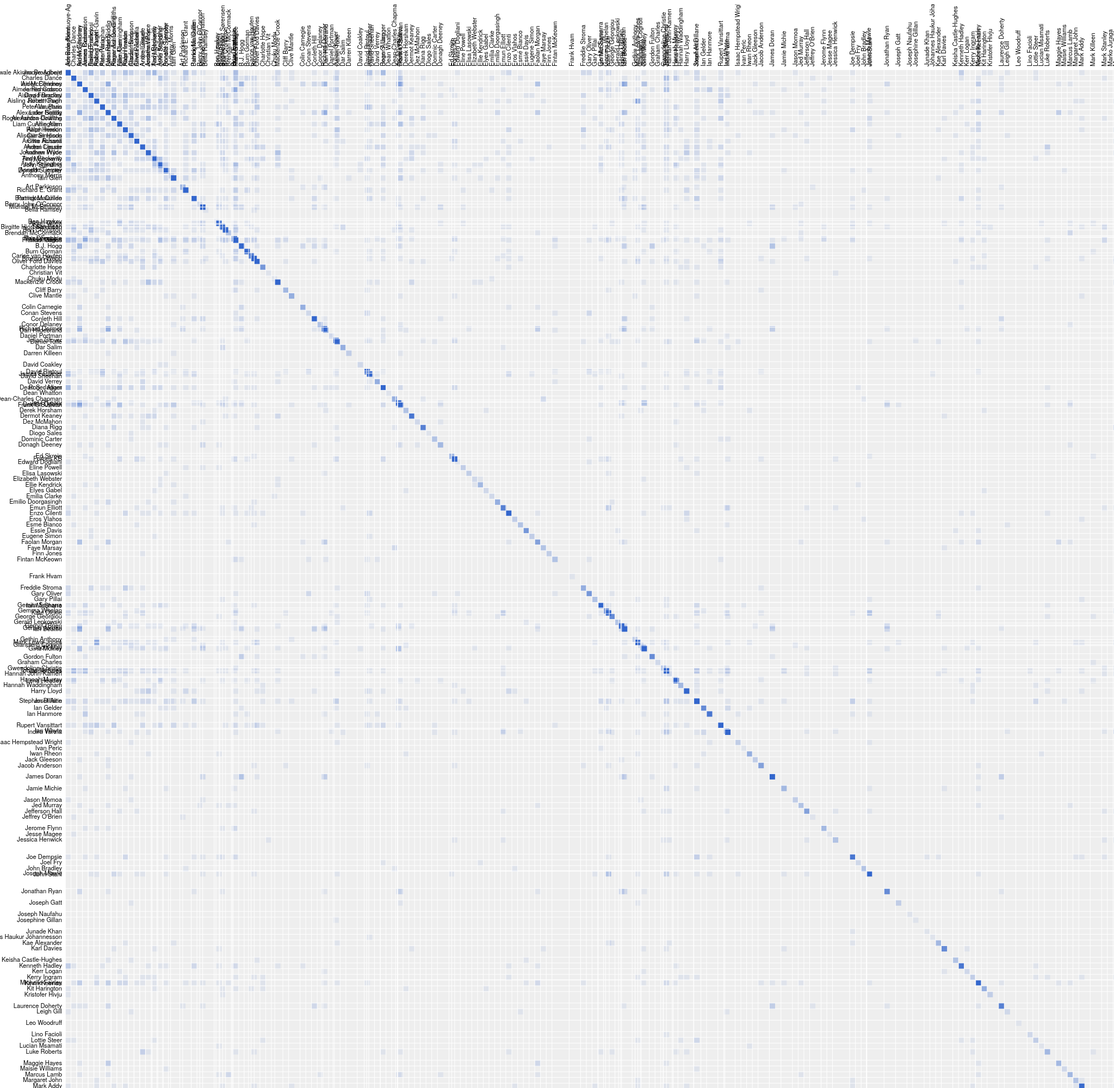
D3 v4 page, settled after 480 driven frames (8 s of simulated time); the page loaded 2 data file(s).


var config = {
  "title":"Co-stars Co-Occurrence",
  "width": 3200,
  "height": 3200,
  "margin": {
    "top": 120,
    "right": 60,
    "bottom": 60,
    "left": 120
  }
}

var matrix = {"nodes":[], "links":[]};
var actors = {};

// to dedpulicate an array
function onlyUnique(value, index, self) { 
  return self.indexOf(value) === index;
}

d3.queue()
  .defer(d3.json, '../data/costars.json')
  .defer(d3.json, '../data/characters.json')
  .await(ready);

function ready(error, data, d) {
  if (error) throw error;
  console.log("now that the files are loaded... do magic.");

  data = Object.values(data)
    .filter(function(val){
      return val.actors.length > 1
    });
    
  data.forEach(function(val, ind){
    val.actors.forEach(function(v, i){
      actors[v.personID] = {"actorName":v.actorName, "personID":v.personID};
    });
  })

  // clean up data from costars.json [missing n's, etc.]
  d.characters.forEach(function(val, ind){
    // character played by one actor
    if(val.actorLink){
      var key = val.actorLink.split("/")[2];
      if(actors.hasOwnProperty(key)){
        actors[key].actorName = val.actorName;
      }
    }
    // character played by multiple actors
    if(val.actors){
      val.actors.forEach(function(v, i){
        var key = v.actorLink.split("/")[2];
        if(actors.hasOwnProperty(key)){
          actors[key].actorName = v.actorName;
        }
      })
    }
  })
    
  // append an id number to actors and nodes
  var counter = 0;
  for(var i in actors){
    actors[i].id = counter;
    matrix.nodes.push({
      "name": actors[i].actorName,
      "group": 1,
      "id": counter,
      "count": 0
    });
    counter++;
  }

  // Compute index per node.
  var matrixArr = [];
  matrix.nodes.forEach(function(node, i) {
    matrixArr[i] = d3.range(matrix.nodes.length).map(function(j) { return {x: j, y: i, z: 0}; });
  });
  
  data.forEach(function(value, j){
    value.actors.forEach(function(val, ind){
      var a = actors[val.personID].id;
      matrix.nodes[a].count++;
      data[j].actors.forEach(function(v, i){
        var b = actors[v.personID].id;
        matrixArr[a][b].z++;
      })
    })
  })

  // make the visualization

  var margin = config.margin,
    width = config.width,
    height = config.height;

  var x = d3.scaleBand().range([0, width]),
    z = d3.scaleLinear().domain([0, 100]).clamp(true),
    //c = d3.schemeCategory10;
    c = d3.scaleOrdinal().range(["#3366cc", "#dc3912", "#ff9900", "#109618", "#990099", "#0099c6", "#dd4477", "#66aa00", "#b82e2e", "#316395", "#994499", "#22aa99", "#aaaa11", "#6633cc", "#e67300", "#8b0707", "#651067", "#329262", "#5574a6", "#3b3eac"]);

  var svg = d3.select("svg")
      .attr("width", width + margin.left + margin.right)
      .attr("height", height + margin.top + margin.bottom)
      .style("margin-left", -margin.left + "px")
    .append("g")
      .attr("transform", "translate(" + margin.left + "," + margin.top + ")");

  var nodes = matrix.nodes,
    n = nodes.length;

  // Precompute the orders.
  var orders = {
    name: d3.range(n).sort(function(a, b) { return d3.ascending(nodes[a].name, nodes[b].name); }),
    count: d3.range(n).sort(function(a, b) { return nodes[b].count - nodes[a].count; })
  };

  // The default sort order.
  x.domain(orders.name);

  svg.append("rect")
      .attr("class", "background")
      .attr("width", width)
      .attr("height", height);

  var row = svg.selectAll(".row")
      .data(matrixArr)
    .enter().append("g")
      .attr("class", "row")
      .attr("transform", function(d, i) { return "translate(0," + x(i) + ")"; })
      .each(row);

  row.append("line")
      .attr("x2", width);

  row.append("text")
      .attr("x", -6)
      .attr("y", x.bandwidth() / 2)
      .attr("dy", ".32em")
      .attr("text-anchor", "end")
      .text(function(d, i) { return nodes[i].name; });

  var column = svg.selectAll(".column")
    .data(matrixArr)
    .enter().append("g")
      .attr("class", "column")
      .attr("transform", function(d, i) { return "translate(" + x(i) + ")rotate(-90)"; });

  column.append("line")
      .attr("x1", -width);

  column.append("text")
      .attr("x", 6)
      .attr("y", x.bandwidth() / 2)
      .attr("dy", ".32em")
      .attr("text-anchor", "start")
      .text(function(d, i) { return nodes[i].name; });

  function row(row) {
    var cell = d3.select(this).selectAll(".cell")
        .data(row.filter(function(d) { return d.z; }))
      .enter().append("rect")
        .attr("class", "cell")
        .attr("x", function(d) { return x(d.x); })
        .attr("width", x.bandwidth())
        .attr("height", x.bandwidth())
        .style("fill-opacity", function(d) { return 8 * z(d.z); })
        .style("fill", function(d) { return nodes[d.x].group == nodes[d.y].group ? c(nodes[d.x].group) : null; })
        .on("mouseover", mouseover)
        .on("mouseout", mouseout)
        .append("svg:title")
          .text(function(d,i) {
            var suffix = (d.z > 1) ? "s" : "";
            if(d.x == d.y){
              return `${matrix.nodes[d.x].name} has been in ${d.z} movie${suffix} with other actors`;
            } else {
              return `${matrix.nodes[d.x].name} and ${matrix.nodes[d.y].name} have been in ${d.z} movie${suffix} together`;
            }
          });
  }

  function mouseover(p) {
    d3.selectAll(".row text").classed("active", function(d, i) { return i == p.y; });
    d3.selectAll(".column text").classed("active", function(d, i) { return i == p.x; });
  }

  function mouseout() {
    d3.selectAll("text").classed("active", false);
  }

  d3.select("#order").on("change", function() {
    clearTimeout(timeout);
    order(this.value);
  });

  function order(value) {
    x.domain(orders[value]);

    var t = svg.transition().duration(2500);

    t.selectAll(".row")
      .delay(function(d, i) { return x(i) * 4; })
      .attr("transform", function(d, i) { return "translate(0," + x(i) + ")"; })
    .selectAll(".cell")
      .delay(function(d) { return x(d.x) * 4; })
      .attr("x", function(d) { return x(d.x); });

    t.selectAll(".column")
      .delay(function(d, i) { return x(i) * 4; })
      .attr("transform", function(d, i) { return "translate(" + x(i) + ")rotate(-90)"; });
  }

  var timeout = setTimeout(function() {
    order("count");
    d3.select("#order").property("selectedIndex", 1);
    }, 5000);
}




### data: ../data/costars.json
{
 "tt4699982": {
  "imdb_id": "tt4699982",
  "title": "Rebellion",
  "year": "2016",
  "actors": [
   {
    "personID": "nm0269923",
    "actorName": "Michael Feast",
    "characterName": "Aeron Greyjoy"
   },
   {
    "personID": "nm0568400",
    "actorName": "Ian McElhinney",
    "characterName": "Barristan Selmy"
   },
   {
    "personID": "nm0265610",
    "actorName": "Michelle Fairley",
    "characterName": "Catelyn Stark"
   },
   {
    "personID": "nm0734498",
    "actorName": "Lalor Roddy",
    "characterName": "Catspaw Assassin"
   },
   {
    "personID": "nm5697839",
    "actorName": "Jed Murray",
    "characterName": "Northman Rioter"
   },
   {
    "personID": "nm6316115",
    "actorName": "Ruairí Heading",
    "characterName": "Night's Watchman #2"
   },
   {
    "personID": "nm4335246",
    "actorName": "Faolan Morga",
    "characterName": "Stark Guard"
   },
   {
    "personID": "nm1788152",
    "actorName": "Brendan McCormack",
    "characterName": "Vardis Egen"
   },
   "... 1 more items"
  ]
 },
 "tt5539140": {
  "imdb_id": "tt5539140",
  "title": "Joan of Arc: God's Warrior",
  "year": "2015",
  "actors": [
   {
    "personID": "nm0269923",
    "actorName": "Michael Feast",
    "characterName": "Aeron Greyjoy"
   }
  ]
 },
 "tt2006040": {
  "imdb_id": "tt2006040",
  "title": "A Fantastic Fear of Everything",
  "year": "2012",
  "actors": [
   {
    "personID": "nm0269923",
    "actorName": "Michael Feast",
    "characterName": "Aeron Greyjoy"
   }
  ]
 },
 "tt1316616": {
  "imdb_id": "tt1316616",
  "title": "There Be Dragons",
  "year": "2011",
  "actors": [
   {
    "personID": "nm0269923",
    "actorName": "Michael Feast",
    "characterName": "Aeron Greyjoy"
   },
   {
    "personID": "nm0001097",
    "actorName": "Charles Dance",
    "characterName": "Tywin Lannister"
   }
  ]
 },
 "tt0810823": {
  "imdb_id": "tt0810823",
  "title": "The Deaths of Ian Stone",
  "year": "2007",
  "actors": [
   {
    "personID": "nm0269923",
    "actorName": "Michael Feast",
    "characterName": "Aeron Greyjoy"
   }
  ]
 },
 "tt1043496": {
  "imdb_id": "tt1043496",
  "title": "Sinking of the Lusitania: Terror at Sea",
  "year": "2007",
  "actors": [
   {
    "personID": "nm0269923",
    "actorName": "Michael Feast",
    "characterName": "Aeron Greyjoy"
   }
  ]
 },
 "tt0472160": {
  "imdb_id": "tt0472160",
  "title": "Penelope",
  "year": "2006",
  "actors": [
   {
    "personID": "nm0269923",
    "actorName": "Michael Feast",
    "characterName": "Aeron Greyjoy"
   },
   {
    "personID": "nm0001290",
    "actorName": "Richard E. Grant",
    "characterName": "Izembaro"
   },
   {
    "personID": "nm1218607",
    "actorName": "Burn Gorma",
    "characterName": "Karl Tanner"
   },
   {
    "personID": "nm0227759",
    "actorName": "Peter Dinklage",
    "characterName": "Tyrion Lannister"
   }
  ]
 },
 "tt0481459": {
  "imdb_id": "tt0481459",
  "title": "The Virgin Queen",
  "year": "2006",
  "actors": [
   {
    "personID": "nm0269923",
    "actorName": "Michael Feast",
    "characterName": "Aeron Greyjoy"
   },
   {
    "personID": "nm0700059",
    "actorName": "Robert Pugh",
    "characterName": "Craster"
   },
   {
    "personID": "nm0408591",
    "actorName": "Ralph Ineso",
    "characterName": "Dagmer Cleftjaw"
   },
   {
    "personID": "nm0001216",
    "actorName": "Tara Fitzgerald",
    "characterName": "Selyse Baratheon"
   },
   {
    "personID": "nm0162281",
    "actorName": "Enzo Cilenti",
    "characterName": "Yezzan zo Qaggaz"
   }
  ]
 },
 "tt0338806": {
  "imdb_id": "tt0338806",
  "title": "Warrior Queen",
  "year": "2003",
  "actors": [
   {
    "personID": "nm0269923",
    "actorName": "Michael Feast",
    "characterName": "Aeron Greyjoy"
   }
  ]
 },
 "tt0362192": {
  "imdb_id": "tt0362192",
  "title": "State of Play",
  "year": "2003",
  "actors": [
   {
    "personID": "nm0269923",
    "actorName": "Michael Feast",
    "characterName": "Aeron Greyjoy"
   },
   {
    "personID": "nm0564920",
    "actorName": "Rory McCa",
    "characterName": "Sandor Clegane"
   }
  ]
 },
 "tt0326870": {
  "imdb_id": "tt0326870",
  "title": "Fields of Gold",
  "year": "2002",
  "actors": [
   {
    "personID": "nm0269923",
    "actorName": "Michael Feast",
    "characterName": "Aeron Greyjoy"
   }
  ]
 },
 "tt0251806": {
  "imdb_id": "tt0251806",
  "title": "Long Time Dead",
  "year": "2002",
  "actors": [
   {
    "personID": "nm0269923",
    "actorName": "Michael Feast",
    "characterName": "Aeron Greyjoy"
   }
  ]
 },
 "tt0256531": {
  "imdb_id": "tt0256531",
  "title": "Young Blades",
  "year": "2001",
  "actors": [
   {
    "personID": "nm0269923",
    "actorName": "Michael Feast",
    "characterName": "Aeron Greyjoy"
   }
  ]
 },
 "tt0181212": {
  "imdb_id": "tt0181212",
  "title": "Don Quixote",
  "year": "2000",
  "actors": [
   {
    "personID": "nm0269923",
    "actorName": "Michael Feast",
    "characterName": "Aeron Greyjoy"
   },
   {
    "personID": "nm0535837",
    "actorName": "Francis Magee",
    "characterName": "Yoren"
   }
  ]
 },
 "tt0236921": {
  "imdb_id": "tt0236921",
  "title": "Reach for the Moon",
  "year": "2000",
  "actors": [
   {
    "personID": "nm0269923",
    "actorName": "Michael Feast",
    "characterName": "Aeron Greyjoy"
   }
  ]
 },
 "tt0162661": {
  "imdb_id": "tt0162661",
  "title": "Sleepy Hollow",
  "year": "1999",
  "actors": [
   {
    "personID": "nm0269923",
    "actorName": "Michael Feast",
    "characterName": "Aeron Greyjoy"
   }
  ]
 },
 "tt0283498": {
  "imdb_id": "tt0283498",
  "title": "The Murder of Stephen Lawrence",
  "year": "1999",
  "actors": [
   {
    "personID": "nm0269923",
    "actorName": "Michael Feast",
    "characterName": "Aeron Greyjoy"
   }
  ]
 },
 "tt0270854": {
  "imdb_id": "tt0270854",
  "title": "Animated Epics: Beowulf",
  "year": "1998",
  "actors": [
   {
    "personID": "nm0269923",
    "actorName": "Michael Feast",
    "characterName": "Aeron Greyjoy"
   }
  ]
 },
 "tt0119956": {
  "imdb_id": "tt0119956",
  "title": "Prometheus",
  "year": "1998",
  "actors": [
   {
    "personID": "nm0269923",
    "actorName": "Michael Feast",
… [head cut at 6 KiB]
### data: ../data/characters.json
{
 "characters": [
  {
   "characterName": "Addam Marbrand",
   "characterLink": "/character/ch0305333/",
   "actorName": "B.J. Hogg",
   "actorLink": "/name/nm0389698/"
  },
  {
   "characterName": "Aegon Targaryen",
   "houseName": "Targaryen",
   "royal": true,
   "parents": [
    "Elia Martell",
    "Rhaegar Targaryen"
   ],
   "siblings": [
    "Rhaenys Targaryen",
    "Jon Snow"
   ],
   "killedBy": [
    "Gregor Clegane"
   ]
  },
  {
   "characterName": "Aeron Greyjoy",
   "houseName": "Greyjoy",
   "characterImageThumb": "https://images-na.ssl-images-amazon.com/…",
   "characterImageFull": "https://images-na.ssl-images-amazon.com/…",
   "characterLink": "/character/ch0540081/",
   "actorName": "Michael Feast",
   "actorLink": "/name/nm0269923/",
   "siblings": [
    "Balon Greyjoy",
    "Euron Greyjoy"
   ],
   "nickname": "Damphair"
  },
  {
   "characterName": "Aerys II Targaryen",
   "houseName": "Targaryen",
   "characterImageThumb": "https://images-na.ssl-images-amazon.com/…",
   "characterImageFull": "https://images-na.ssl-images-amazon.com/…",
   "characterLink": "/character/ch0541362/",
   "actorName": "David Rintoul",
   "actorLink": "/name/nm0727778/",
   "nickname": "The Mad King",
   "royal": true,
   "killed": [
    "Brandon Stark",
    "Rickard Stark"
   ],
   "servedBy": [
    "Arthur Dayne",
    "Jaime Lannister"
   ],
   "parentOf": [
    "Daenerys Targaryen",
    "Rhaegar Targaryen",
    "Viserys Targaryen"
   ],
   "siblings": [
    "Rhaella Targaryen"
   ],
   "marriedEngaged": [
    "Rhaella Targaryen"
   ],
   "killedBy": [
    "Jaime Lannister"
   ]
  },
  {
   "characterName": "Akho",
   "characterImageThumb": "https://images-na.ssl-images-amazon.com/…",
   "characterImageFull": "https://images-na.ssl-images-amazon.com/…",
   "characterLink": "/character/ch0544520/",
   "actorName": "Chuku Modu",
   "actorLink": "/name/nm6729880/",
   "killedBy": [
    "Daario Naharis"
   ]
  },
  {
   "characterName": "Alliser Thorne",
   "characterImageThumb": "https://images-na.ssl-images-amazon.com/…",
   "characterImageFull": "https://images-na.ssl-images-amazon.com/…",
   "characterLink": "/character/ch0246938/",
   "actorName": "Owen Teale",
   "actorLink": "/name/nm0853583/",
   "killed": [
    "Jon Snow"
   ],
   "killedBy": [
    "Jon Snow"
   ]
  },
  {
   "characterName": "Alton Lannister",
   "houseName": "Lannister",
   "characterImageThumb": "https://images-na.ssl-images-amazon.com/…",
   "characterImageFull": "https://images-na.ssl-images-amazon.com/…",
   "characterLink": "/character/ch0305012/",
   "actorName": "Karl Davies",
   "actorLink": "/name/nm0203801/",
   "killedBy": [
    "Jaime Lannister"
   ]
  },
  {
   "characterName": "Alys Karstark",
   "characterLink": "/character/ch0576836/",
   "actorName": "Megan Parkinson",
   "actorLink": "/name/nm8257864/",
   "parents": [
    "Harald Karstark"
   ]
  },
  "... 381 more items"
 ]
}